Run: headless pygame with SDL's dummy video driver; simulated clock (each Clock.tick advances the game by its frame time, no real sleeping); random seed 0; keys injected as events and as key.get_pressed() state; no mouse input.
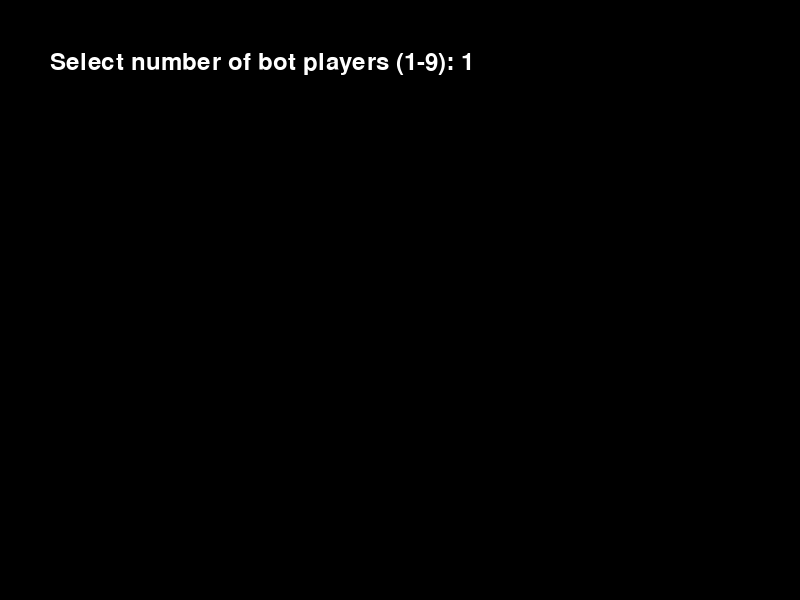
Frame 1 of 4 · flips 1–60 · no input
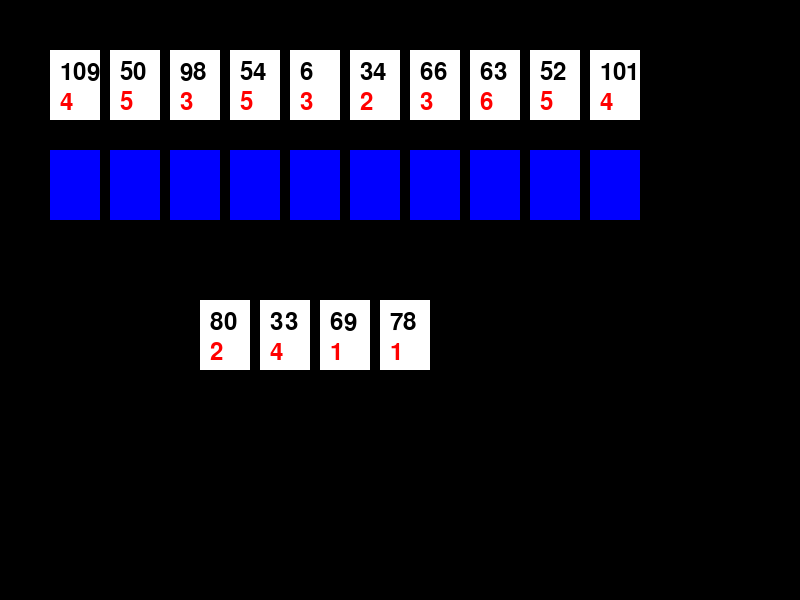
Frame 2 of 4 · flips 61–180 · tapped SPACE, RETURN · held RIGHT (→), D
Frame 3 of 4 · flips 181–300 · held DOWN (↓), S · screen unchanged from frame 2, image omitted
Frame 4 of 4 · flips 301–420 · held LEFT (←), A, UP (↑), W · screen unchanged from frame 3, image omitted

The pygame program that drew these frames:

import pygame
import random

# Initialize Pygame
pygame.init()

# Constants
SCREEN_WIDTH, SCREEN_HEIGHT = 800, 600
CARD_WIDTH, CARD_HEIGHT = 50, 70
NUM_CARDS = 110
CARDS_PER_PLAYER = 10
POINTS_TO_LOSE = 60

# Colors
WHITE = (255, 255, 255)
BLACK = (0, 0, 0)
RED = (255, 0, 0)
GREEN = (0, 255, 0)
BLUE = (0, 0, 255)

# Screen setup
screen = pygame.display.set_mode((SCREEN_WIDTH, SCREEN_HEIGHT))
pygame.display.set_caption("Samurai Numbers Game")

# Card class
class Card:
    def __init__(self, number):
        self.number = number
        self.points = random.choices([1, 2, 3, 4, 5, 6], weights=[6, 5, 4, 3, 2, 1])[0]

    def draw(self, x, y):
        pygame.draw.rect(screen, WHITE, (x, y, CARD_WIDTH, CARD_HEIGHT))
        font = pygame.font.Font(None, 36)
        text = font.render(str(self.number), True, BLACK)
        screen.blit(text, (x + 10, y + 10))
        points_text = font.render(str(self.points), True, RED)
        screen.blit(points_text, (x + 10, y + 40))

    def draw_back(self, x, y):
        pygame.draw.rect(screen, BLUE, (x, y, CARD_WIDTH, CARD_HEIGHT))


# Player class
class Player:
    def __init__(self, name):
        self.name = name
        self.cards = []
        self.point_stack = 0

    def draw_cards(self, x, y):
        for i, card in enumerate(self.cards):
            card.draw(x + i * (CARD_WIDTH + 10), y)

# Bot class
class Bot(Player):
    def __init__(self, name):
        super().__init__(name)

    def make_move(self, rows):
        # AI logic for bot moves
        pass

    def draw_back_of_cards(self, x, y):
        for i in range(len(self.cards)):
            self.cards[i].draw_back(x + i * (CARD_WIDTH + 10), y)

# Game setup
def setup_game(num_players):
    numbers = list(range(1, NUM_CARDS + 1))
    random.shuffle(numbers)
    players = [Player("Human Player")]
    for i in range(num_players - 1):
        players.append(Bot(f"Bot {i+1}"))
    for player in players:
        for _ in range(CARDS_PER_PLAYER):
            number = numbers.pop()
            player.cards.append(Card(number))
    rows = [[Card(numbers.pop())] for _ in range(4)]
    return players, rows

# Player selection
def select_num_players():
    num_players = 1
    selecting = True
    while selecting:
        screen.fill(BLACK)
        font = pygame.font.Font(None, 36)
        text = font.render(f"Select number of bot players (1-9): {num_players}", True, WHITE)
        screen.blit(text, (50, 50))
        pygame.display.flip()
        for event in pygame.event.get():
            if event.type == pygame.QUIT:
                pygame.quit()
                exit()
            elif event.type == pygame.KEYDOWN:
                if event.key == pygame.K_UP and num_players < 9:
                    num_players += 1
                elif event.key == pygame.K_DOWN and num_players > 1:
                    num_players -= 1
                elif event.key == pygame.K_RETURN:
                    selecting = False
    return num_players + 1  # Including the human player

# Main game loop
def main():
    num_players = select_num_players()
    players, rows = setup_game(num_players)
    running = True
    while running:
        for event in pygame.event.get():
            if event.type == pygame.QUIT:
                running = False

        screen.fill(BLACK)
        players[0].draw_cards(50, 50)  # Draw only the human player's cards

        # Draw bot cards (back side)
        for i, player in enumerate(players[1:]):
            player.draw_back_of_cards(50, 150 + i * (CARD_HEIGHT + 10))

        # Draw initial rows vertically
        for i, row in enumerate(rows):
            for j, card in enumerate(row):
                card.draw(200 + i * (CARD_WIDTH + 10), 300 + j * (CARD_HEIGHT + 10))

        pygame.display.flip()

    pygame.quit()

if __name__ == "__main__":
    main()
